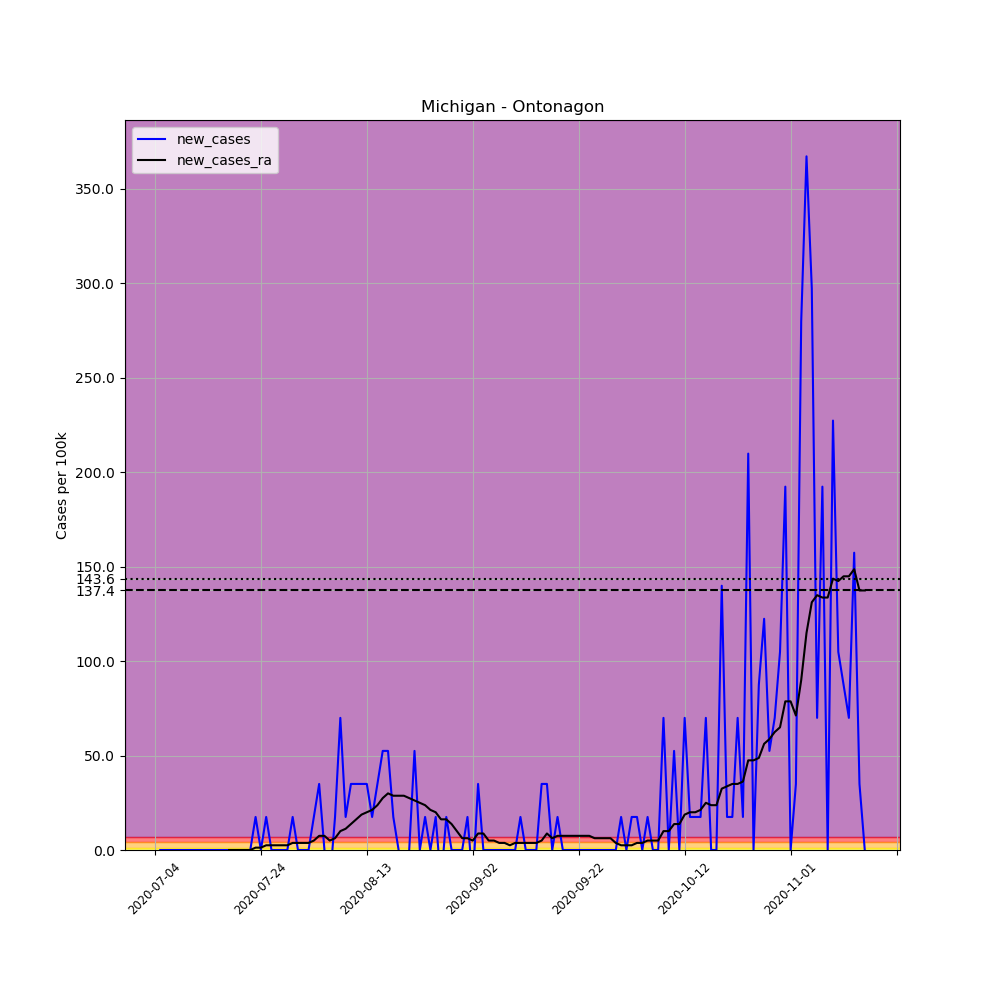

Values plotted in this chart, from the file beside it:
, date, county, state, fips, cases, deaths, COUNTY, STNAME, CTYNAME, POPESTIMATE2019, per_100k, new_cases, new_cases_ra
703704, 2020-07-04, Ontonagon, Michigan, 26131, 1, 0, 131, Michigan, Ontonagon, 5720, 17.48, , 
703705, 2020-07-05, Ontonagon, Michigan, 26131, 1, 0, 131, Michigan, Ontonagon, 5720, 17.48, 0.0, 
703706, 2020-07-06, Ontonagon, Michigan, 26131, 1, 0, 131, Michigan, Ontonagon, 5720, 17.48, 0.0, 
703707, 2020-07-07, Ontonagon, Michigan, 26131, 1, 0, 131, Michigan, Ontonagon, 5720, 17.48, 0.0, 
703708, 2020-07-08, Ontonagon, Michigan, 26131, 1, 0, 131, Michigan, Ontonagon, 5720, 17.48, 0.0, 
703709, 2020-07-09, Ontonagon, Michigan, 26131, 1, 0, 131, Michigan, Ontonagon, 5720, 17.48, 0.0, 
703710, 2020-07-10, Ontonagon, Michigan, 26131, 1, 0, 131, Michigan, Ontonagon, 5720, 17.48, 0.0, 
703711, 2020-07-11, Ontonagon, Michigan, 26131, 1, 0, 131, Michigan, Ontonagon, 5720, 17.48, 0.0, 
703712, 2020-07-12, Ontonagon, Michigan, 26131, 1, 0, 131, Michigan, Ontonagon, 5720, 17.48, 0.0, 
703713, 2020-07-13, Ontonagon, Michigan, 26131, 1, 0, 131, Michigan, Ontonagon, 5720, 17.48, 0.0, 
703714, 2020-07-14, Ontonagon, Michigan, 26131, 1, 0, 131, Michigan, Ontonagon, 5720, 17.48, 0.0, 
703715, 2020-07-15, Ontonagon, Michigan, 26131, 1, 0, 131, Michigan, Ontonagon, 5720, 17.48, 0.0, 
703716, 2020-07-16, Ontonagon, Michigan, 26131, 1, 0, 131, Michigan, Ontonagon, 5720, 17.48, 0.0, 
703717, 2020-07-17, Ontonagon, Michigan, 26131, 1, 0, 131, Michigan, Ontonagon, 5720, 17.48, 0.0, 
703718, 2020-07-18, Ontonagon, Michigan, 26131, 1, 0, 131, Michigan, Ontonagon, 5720, 17.48, 0.0, 0.0
703719, 2020-07-19, Ontonagon, Michigan, 26131, 1, 0, 131, Michigan, Ontonagon, 5720, 17.48, 0.0, 0.0
703720, 2020-07-20, Ontonagon, Michigan, 26131, 1, 0, 131, Michigan, Ontonagon, 5720, 17.48, 0.0, 0.0
703721, 2020-07-21, Ontonagon, Michigan, 26131, 1, 0, 131, Michigan, Ontonagon, 5720, 17.48, 0.0, 0.0
703722, 2020-07-22, Ontonagon, Michigan, 26131, 1, 0, 131, Michigan, Ontonagon, 5720, 17.48, 0.0, 0.0
703723, 2020-07-23, Ontonagon, Michigan, 26131, 2, 0, 131, Michigan, Ontonagon, 5720, 34.97, 17.48, 1.249
703724, 2020-07-24, Ontonagon, Michigan, 26131, 2, 0, 131, Michigan, Ontonagon, 5720, 34.97, 0.0, 1.249
703725, 2020-07-25, Ontonagon, Michigan, 26131, 3, 0, 131, Michigan, Ontonagon, 5720, 52.45, 17.48, 2.498
703726, 2020-07-26, Ontonagon, Michigan, 26131, 3, 0, 131, Michigan, Ontonagon, 5720, 52.45, 0.0, 2.498
703727, 2020-07-27, Ontonagon, Michigan, 26131, 3, 0, 131, Michigan, Ontonagon, 5720, 52.45, 0.0, 2.498
703728, 2020-07-28, Ontonagon, Michigan, 26131, 3, 0, 131, Michigan, Ontonagon, 5720, 52.45, 0.0, 2.498
703729, 2020-07-29, Ontonagon, Michigan, 26131, 3, 0, 131, Michigan, Ontonagon, 5720, 52.45, 0.0, 2.498
703730, 2020-07-30, Ontonagon, Michigan, 26131, 4, 0, 131, Michigan, Ontonagon, 5720, 69.93, 17.48, 3.746
703731, 2020-07-31, Ontonagon, Michigan, 26131, 4, 0, 131, Michigan, Ontonagon, 5720, 69.93, 0.0, 3.746
703732, 2020-08-01, Ontonagon, Michigan, 26131, 4, 0, 131, Michigan, Ontonagon, 5720, 69.93, 0.0, 3.746
703733, 2020-08-02, Ontonagon, Michigan, 26131, 4, 0, 131, Michigan, Ontonagon, 5720, 69.93, 0.0, 3.746
703734, 2020-08-03, Ontonagon, Michigan, 26131, 5, 0, 131, Michigan, Ontonagon, 5720, 87.41, 17.48, 4.995
703735, 2020-08-04, Ontonagon, Michigan, 26131, 7, 0, 131, Michigan, Ontonagon, 5720, 122.4, 34.97, 7.493
703736, 2020-08-05, Ontonagon, Michigan, 26131, 7, 0, 131, Michigan, Ontonagon, 5720, 122.4, 0.0, 7.493
703737, 2020-08-06, Ontonagon, Michigan, 26131, 6, 0, 131, Michigan, Ontonagon, 5720, 104.9, -17.48, 4.995
703738, 2020-08-07, Ontonagon, Michigan, 26131, 7, 0, 131, Michigan, Ontonagon, 5720, 122.4, 17.48, 6.244
703739, 2020-08-08, Ontonagon, Michigan, 26131, 11, 0, 131, Michigan, Ontonagon, 5720, 192.3, 69.93, 9.99
703740, 2020-08-09, Ontonagon, Michigan, 26131, 12, 0, 131, Michigan, Ontonagon, 5720, 209.8, 17.48, 11.24
703741, 2020-08-10, Ontonagon, Michigan, 26131, 14, 0, 131, Michigan, Ontonagon, 5720, 244.8, 34.97, 13.74
703742, 2020-08-11, Ontonagon, Michigan, 26131, 16, 0, 131, Michigan, Ontonagon, 5720, 279.7, 34.97, 16.23
703743, 2020-08-12, Ontonagon, Michigan, 26131, 18, 0, 131, Michigan, Ontonagon, 5720, 314.7, 34.97, 18.73
703744, 2020-08-13, Ontonagon, Michigan, 26131, 20, 0, 131, Michigan, Ontonagon, 5720, 349.7, 34.97, 19.98
703745, 2020-08-14, Ontonagon, Michigan, 26131, 21, 0, 131, Michigan, Ontonagon, 5720, 367.1, 17.48, 21.23
703746, 2020-08-15, Ontonagon, Michigan, 26131, 23, 0, 131, Michigan, Ontonagon, 5720, 402.1, 34.97, 23.73
703747, 2020-08-16, Ontonagon, Michigan, 26131, 26, 0, 131, Michigan, Ontonagon, 5720, 454.5, 52.45, 27.47
703748, 2020-08-17, Ontonagon, Michigan, 26131, 29, 0, 131, Michigan, Ontonagon, 5720, 507, 52.45, 29.97
703749, 2020-08-18, Ontonagon, Michigan, 26131, 30, 0, 131, Michigan, Ontonagon, 5720, 524.5, 17.48, 28.72
703750, 2020-08-19, Ontonagon, Michigan, 26131, 30, 0, 131, Michigan, Ontonagon, 5720, 524.5, 0.0, 28.72
703751, 2020-08-20, Ontonagon, Michigan, 26131, 29, 0, 131, Michigan, Ontonagon, 5720, 507, -17.48, 28.72
703752, 2020-08-21, Ontonagon, Michigan, 26131, 29, 0, 131, Michigan, Ontonagon, 5720, 507, 0.0, 27.47
703753, 2020-08-22, Ontonagon, Michigan, 26131, 32, 0, 131, Michigan, Ontonagon, 5720, 559.4, 52.45, 26.22
703754, 2020-08-23, Ontonagon, Michigan, 26131, 32, 0, 131, Michigan, Ontonagon, 5720, 559.4, 0.0, 24.98
703755, 2020-08-24, Ontonagon, Michigan, 26131, 33, 0, 131, Michigan, Ontonagon, 5720, 576.9, 17.48, 23.73
703756, 2020-08-25, Ontonagon, Michigan, 26131, 33, 0, 131, Michigan, Ontonagon, 5720, 576.9, 0.0, 21.23
703757, 2020-08-26, Ontonagon, Michigan, 26131, 34, 0, 131, Michigan, Ontonagon, 5720, 594.4, 17.48, 19.98
703758, 2020-08-27, Ontonagon, Michigan, 26131, 33, 0, 131, Michigan, Ontonagon, 5720, 576.9, -17.48, 16.23
703759, 2020-08-28, Ontonagon, Michigan, 26131, 34, 0, 131, Michigan, Ontonagon, 5720, 594.4, 17.48, 16.23
703760, 2020-08-29, Ontonagon, Michigan, 26131, 34, 0, 131, Michigan, Ontonagon, 5720, 594.4, 0.0, 13.74
703761, 2020-08-30, Ontonagon, Michigan, 26131, 34, 0, 131, Michigan, Ontonagon, 5720, 594.4, 0.0, 9.99
703762, 2020-08-31, Ontonagon, Michigan, 26131, 34, 0, 131, Michigan, Ontonagon, 5720, 594.4, 0.0, 6.244
703763, 2020-09-01, Ontonagon, Michigan, 26131, 35, 0, 131, Michigan, Ontonagon, 5720, 611.9, 17.48, 6.244
... 75 more rows
